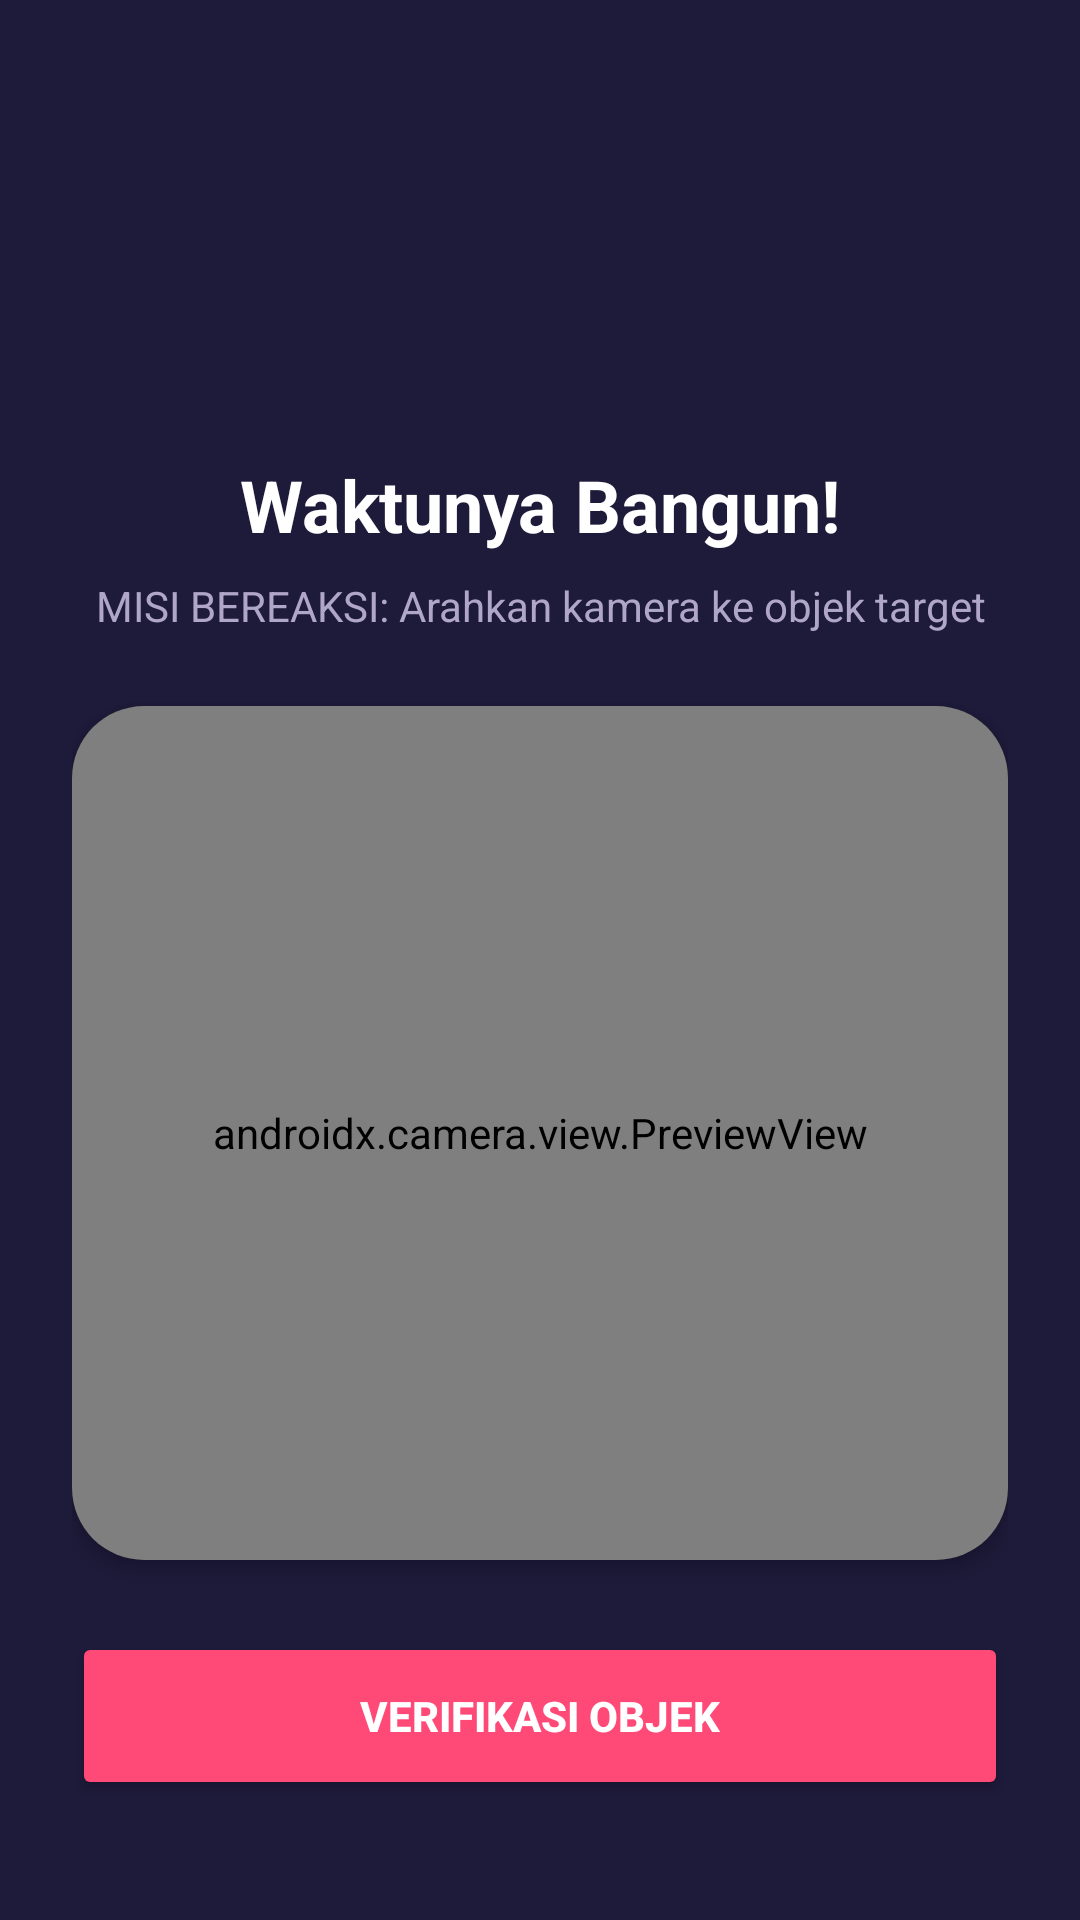

Here is an Android app screen rendered from its layout file. Give the layout XML and the strings, colors and styles it references.
<!-- AndroidManifest.xml: application theme Theme.Trackee -->
<!-- res/layout/activity_alarm_active.xml -->
<?xml version="1.0" encoding="utf-8"?>
<RelativeLayout xmlns:android="http://schemas.android.com/apk/res/android"
    xmlns:app="http://schemas.android.com/apk/res-auto"
    android:layout_width="match_parent"
    android:layout_height="match_parent"
    android:background="#1E1A3A"
    android:padding="24dp">

    <ImageView
        android:id="@+id/img_alarm_icon"
        android:layout_width="80dp"
        android:layout_height="80dp"
        android:layout_centerHorizontal="true"
        android:layout_marginTop="32dp"
        android:src="@drawable/ic_alarm"
        app:tint="#FF4A77" />

    <TextView
        android:id="@+id/tv_active_habit_title"
        android:layout_width="match_parent"
        android:layout_height="wrap_content"
        android:layout_below="@id/img_alarm_icon"
        android:layout_marginTop="16dp"
        android:text="Waktunya Bangun!"
        android:textColor="#FFFFFF"
        android:textSize="24sp"
        android:textStyle="bold"
        android:gravity="center" />

    <TextView
        android:id="@+id/tv_mission_instruction"
        android:layout_width="match_parent"
        android:layout_height="wrap_content"
        android:layout_below="@id/tv_active_habit_title"
        android:layout_marginTop="8dp"
        android:text="MISI BEREAKSI: Arahkan kamera ke objek target"
        android:textColor="#B0A6C7"
        android:textSize="14sp"
        android:gravity="center"
        android:lineSpacingExtra="3dp" />

    <Button
        android:id="@+id/btn_capture"
        android:layout_width="match_parent"
        android:layout_height="56dp"
        android:layout_alignParentBottom="true"
        android:layout_marginBottom="16dp"
        android:text="VERIFIKASI OBJEK"
        android:textColor="#FFFFFF"
        android:textStyle="bold"
        android:backgroundTint="#FF4A77"
        app:cornerRadius="16dp" />

    <androidx.cardview.widget.CardView
        android:layout_width="match_parent"
        android:layout_height="match_parent"
        android:layout_below="@id/tv_mission_instruction"
        android:layout_above="@id/btn_capture"
        android:layout_marginTop="24dp"
        android:layout_marginBottom="24dp"
        app:cardCornerRadius="24dp"
        app:cardElevation="4dp"
        android:backgroundTint="#000000">

        <androidx.camera.view.PreviewView
            android:id="@+id/view_finder"
            android:layout_width="match_parent"
            android:layout_height="match_parent" />

    </androidx.cardview.widget.CardView>

</RelativeLayout>
<!-- resources referenced by this layout -->
<resources>
  <style name="Theme.Trackee" parent="Base.Theme.Trackee" />
  <style name="Base.Theme.Trackee" parent="Theme.Material3.DayNight.NoActionBar">
          
          
      </style>
</resources>
